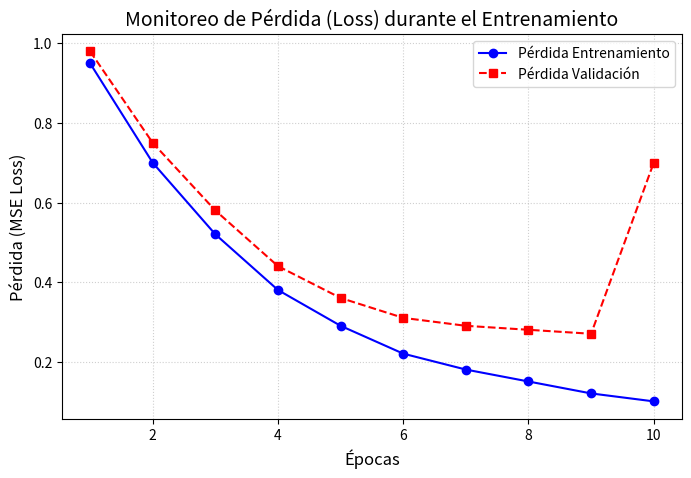

Here is the Python script that generated this plot:
import sys

try:
    import matplotlib.pyplot as plt
except ImportError:
    print("[ERROR] La librería 'matplotlib' no está instalada.")
    print("Ejecuta en tu terminal: pip install matplotlib")
    sys.exit(1)


def demo_matplotlib():
    # 1. Datos simulados de entrenamiento (Épocas vs. Pérdida)
    epocas = list(range(1, 11))
    pérdida_entrenamiento = [0.95, 0.70, 0.52, 0.38, 0.29, 0.22, 0.18, 0.15, 0.12, 0.10]
    pérdida_validación = [0.98, 0.75, 0.58, 0.44, 0.36, 0.31, 0.29, 0.28, 0.27, 0.70]

    # 2. Crear la figura y los ejes del gráfico
    plt.figure(figsize=(8, 5))

    # 3. Graficar las líneas de entrenamiento y validación
    plt.plot(epocas, pérdida_entrenamiento, label="Pérdida Entrenamiento", marker="o", color="blue")
    plt.plot(epocas, pérdida_validación, label="Pérdida Validación", marker="s", color="red", linestyle="--")

    # 4. Personalizar el gráfico (Título, Etiquetas, Rejilla y Leyenda)
    plt.title("Monitoreo de Pérdida (Loss) durante el Entrenamiento", fontsize=14)
    plt.xlabel("Épocas", fontsize=12)
    plt.ylabel("Pérdida (MSE Loss)", fontsize=12)
    plt.grid(True, linestyle=":", alpha=0.6)
    plt.legend()

    # 5. Guardar la figura generada en el disco
    nombre_archivo = "curva_entrenamiento.png"
    plt.savefig(nombre_archivo, dpi=300, bbox_inches="tight")
    print(f"\n[ÉXITO] Gráfico generado y guardado exitosamente como '{nombre_archivo}'.")

    # 6. Mostrar el gráfico en pantalla
    plt.show()


if __name__ == "__main__":
    demo_matplotlib()
